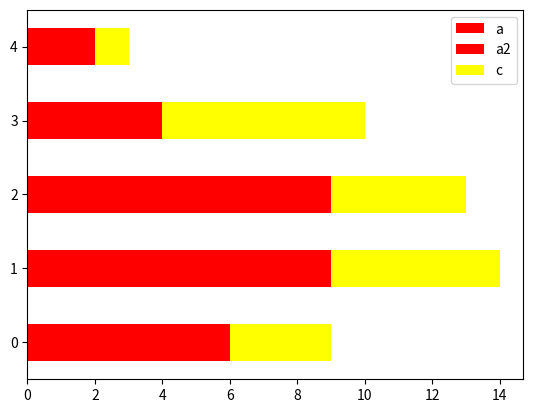

The script that saved this image:

import pandas as pd
import matplotlib.pyplot as plt

a = [3,5,4,2,1]
b = [3,4,5,2,1]
c = [3,5,4,6,1]

df = pd.DataFrame({'a' : a,'a2' : b, 'c' : c})
ax = df.plot.barh(stacked=True, color = {'a':"red","a2":"red","c":"yellow"});

# ax.figure.set_size_inches(6,6)
# ax.set_title("My ax title")

ax.legend(loc='upper right')
plt.show()
